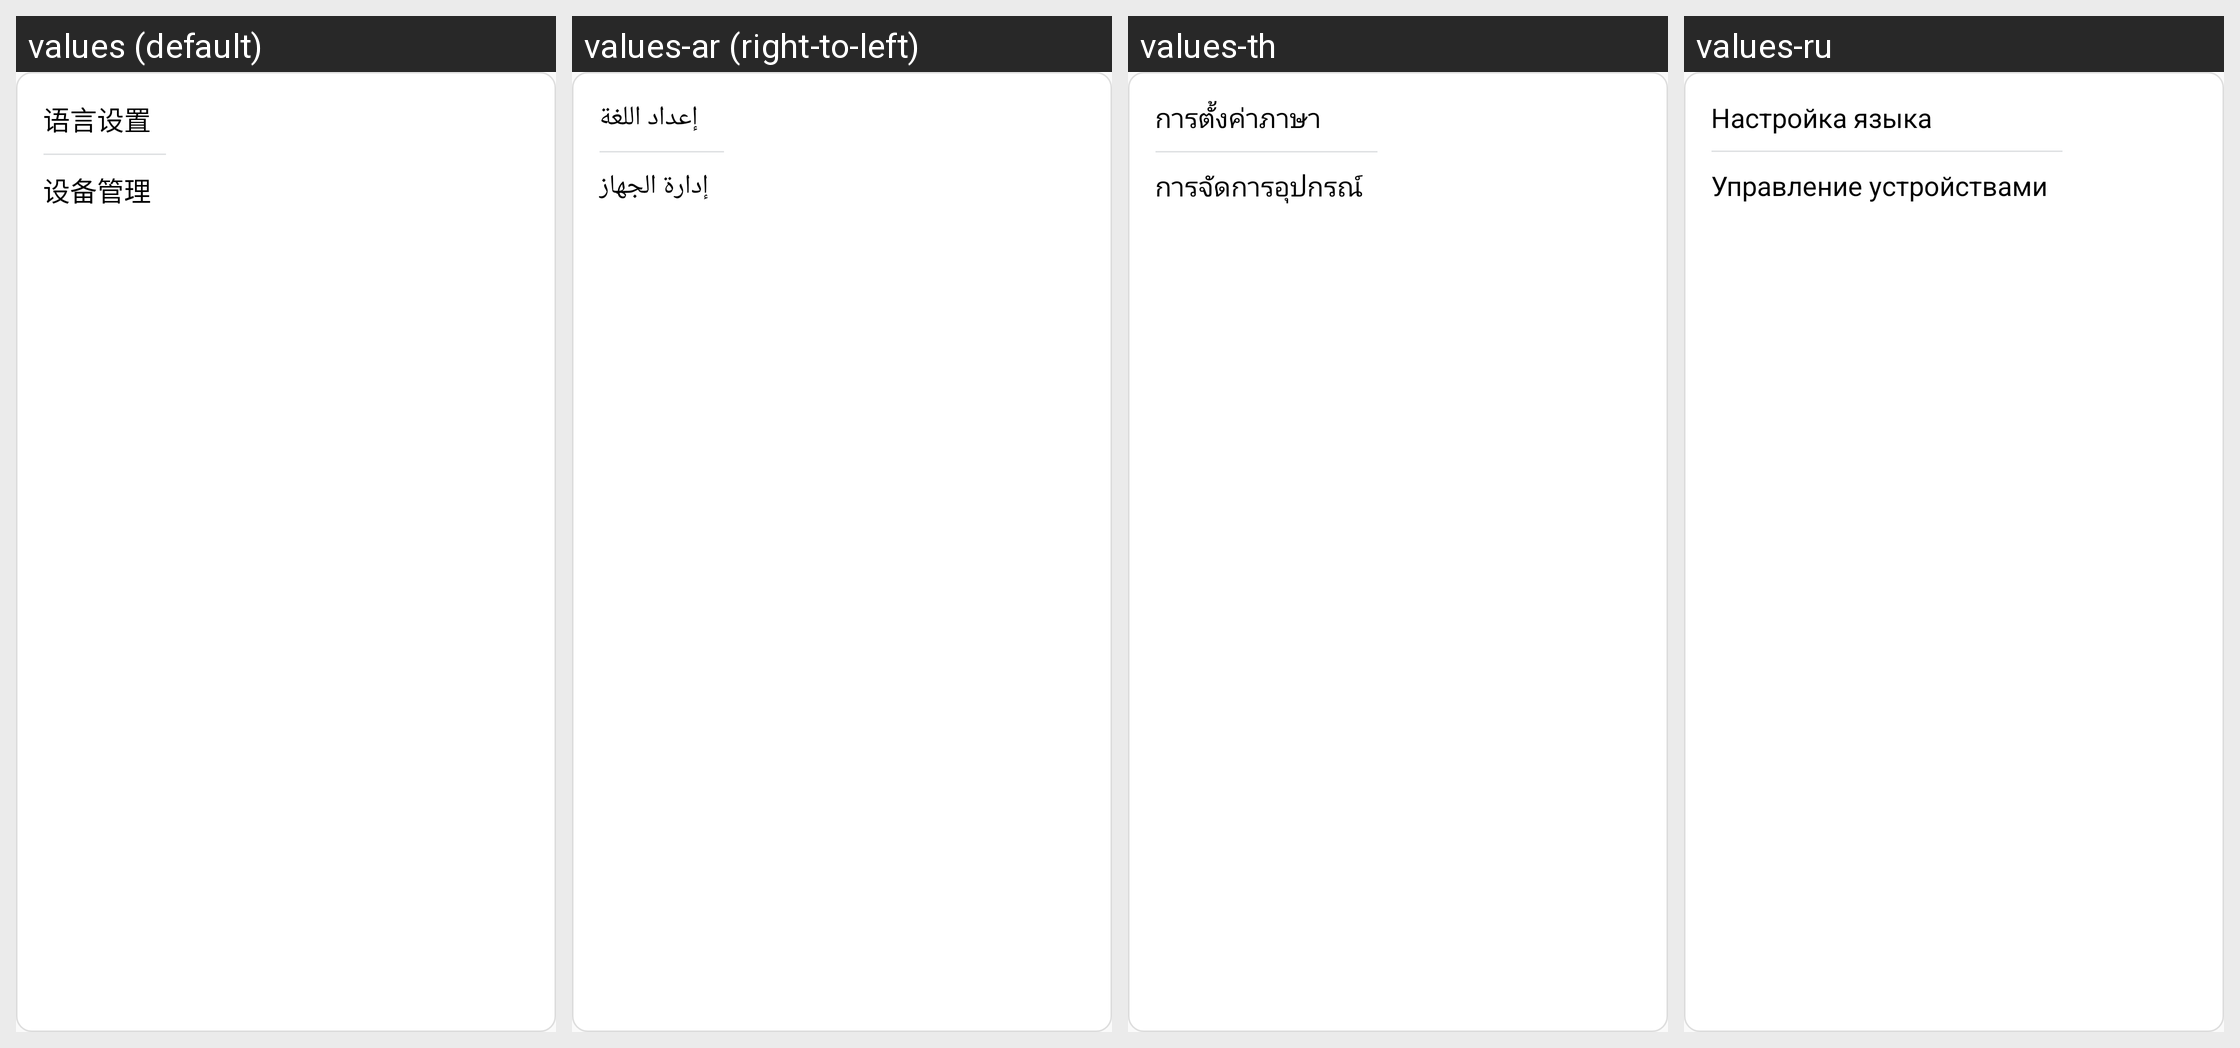

Here is an Android app screen in its default locale and in the app's own translations. Write out the translated-string differences for the strings that appear on this screen.
Android screen res/layout/set_popup_menu.xml rendered under 4 locales, left to right: values (default), values-ar (right-to-left), values-th, values-ru. Device: Nexus 5 (rendered at 1080×1920; each locale shown at half size, 540×960, under a caption strip naming it); theme Theme.Demo.
Other locales in the repository, not shown: values-de, values-en, values-es, values-fr, values-hu, values-ja, values-ko, values-nl, values-vi, values-zh-rHK, values-zh-rTW.
Strings drawn on this screen, with the default value and each locale's value (text and hints the layout hard-codes, and strings that could not be matched under every locale, appear in the picture but are not listed):

set_language
  values: 语言设置
  values-ar: إعداد اللغة
  values-th: การตั้งค่าภาษา
  values-ru: Настройка языка

set_robot_name
  values: 设备管理
  values-ar: إدارة الجهاز
  values-th: การจัดการอุปกรณ์
  values-ru: Управление устройствами
